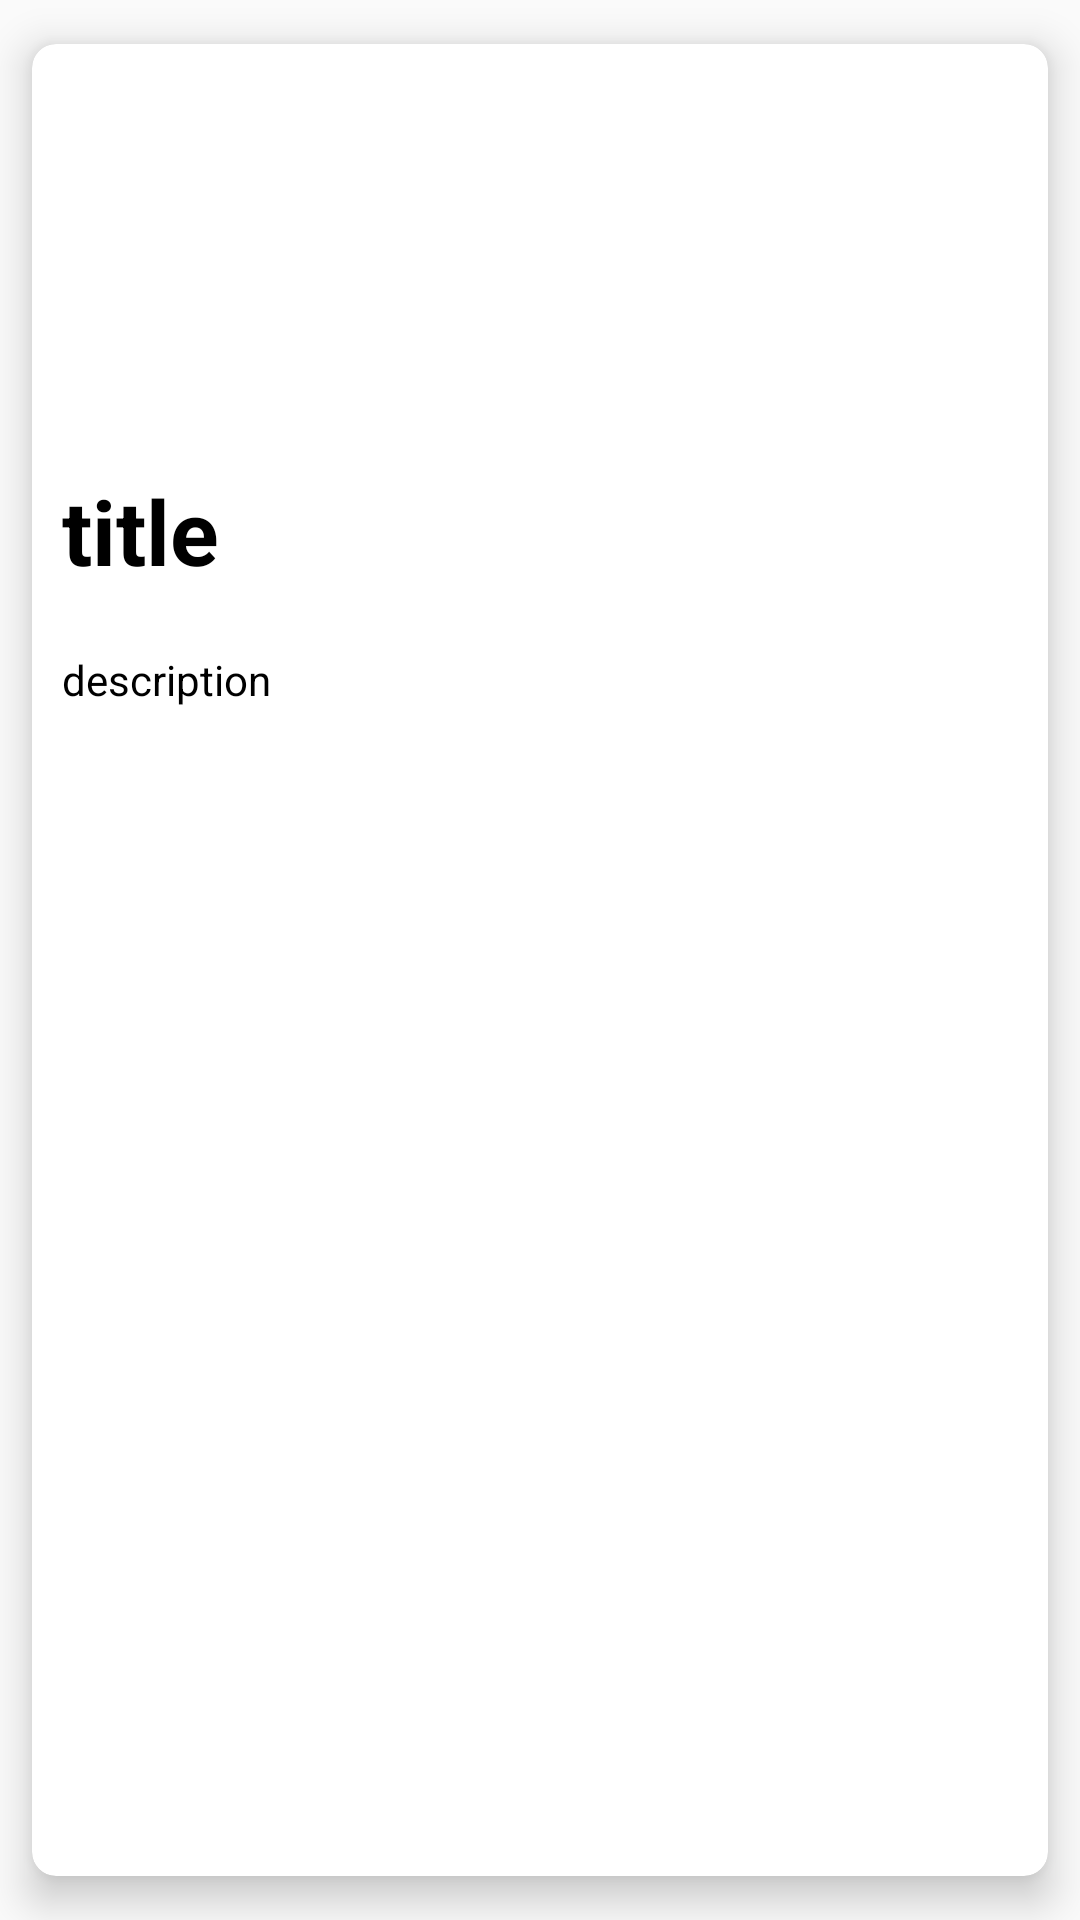

Here is an Android app screen rendered from its layout file. Give the layout XML and the strings, colors and styles it references.
<!-- AndroidManifest.xml: application theme AppTheme -->
<!-- res/layout/each_row.xml -->
<?xml version="1.0" encoding="utf-8"?>
<androidx.cardview.widget.CardView xmlns:android="http://schemas.android.com/apk/res/android"
    xmlns:app="http://schemas.android.com/apk/res-auto"
    android:layout_width="match_parent"
    app:cardUseCompatPadding="true"
    app:cardMaxElevation="8dp"
    app:cardElevation="8dp"
    app:cardCornerRadius="8dp"
    app:cardBackgroundColor="@color/cardbackground"
    app:cardPreventCornerOverlap="true"
    android:layout_height="wrap_content">

    <androidx.constraintlayout.widget.ConstraintLayout
        android:layout_width="match_parent"
        android:layout_height="match_parent"
        android:padding="10dp">

        <ImageView
            android:id="@+id/image"
            android:layout_width="match_parent"
            android:layout_height="100dp"
            android:contentDescription="@string/title"
            android:src="@drawable/ic_launcher_background"
            app:layout_constraintStart_toStartOf="parent"
            app:layout_constraintTop_toTopOf="parent" />

        <TextView
            android:id="@+id/title"
            android:layout_width="match_parent"
            android:layout_height="wrap_content"
            android:layout_marginTop="32dp"
            android:text="@string/title"
            android:textAppearance="@style/TextAppearance.AppCompat.Large"
            android:textSize="30sp"
            android:textStyle="bold"
            android:textColor="@color/textcolor"
            app:layout_constraintEnd_toEndOf="parent"
            app:layout_constraintHorizontal_bias="0.449"
            app:layout_constraintStart_toStartOf="parent"
            app:layout_constraintTop_toBottomOf="@+id/image" />

        <TextView
            android:id="@+id/content"
            android:layout_width="match_parent"
            android:layout_height="wrap_content"
            android:layout_marginTop="20dp"
            android:text="@string/description"
            android:textColor="@color/textcolor"
            app:layout_constraintEnd_toEndOf="parent"
            app:layout_constraintHorizontal_bias="0.498"
            app:layout_constraintStart_toStartOf="parent"
            app:layout_constraintTop_toBottomOf="@+id/title" />

    </androidx.constraintlayout.widget.ConstraintLayout>

</androidx.cardview.widget.CardView>
<!-- resources referenced by this layout -->
<resources>
  <color name="cardbackground">#FFFFFF</color>
  <color name="textcolor">#000000</color>
  <string name="description">description</string>
  <string name="title">title</string>
  <style name="AppTheme" parent="Theme.AppCompat.Light.DarkActionBar">
          
          <item name="colorPrimary">#131313</item>
          <item name="colorPrimaryDark">#070707</item>
          <item name="colorAccent">@color/colorAccent</item>
      </style>
  <color name="colorAccent">#03DAC5</color>
</resources>
